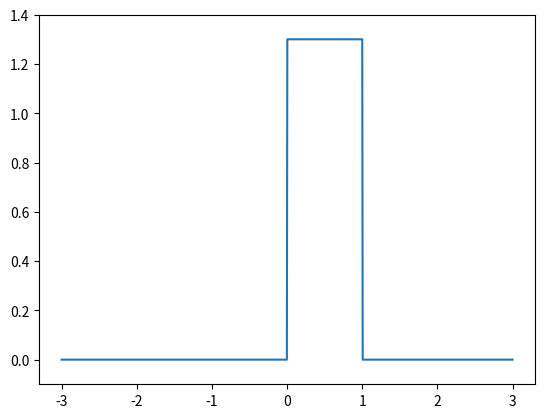
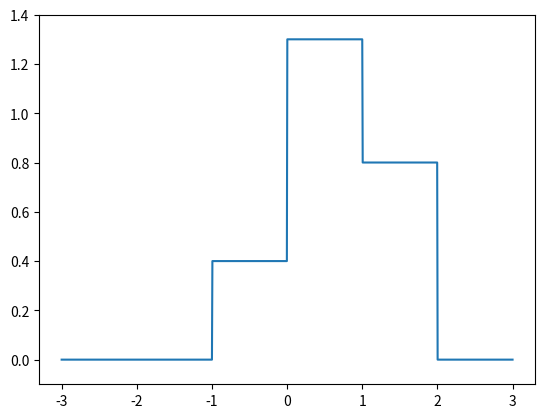

Write Python code to recreate these figures, in order.
import matplotlib.pyplot as plt
import numpy as np


def relu(x):
    return np.maximum(x, 0)


def rect(x, a=1, b=2, h=2, eps=1e-7):
    return h / eps * (relu(x - a) - relu(x - (a + eps))
                      - relu(x - b) + relu(x - (b + eps)))


plt.figure()
x = np.linspace(-3, 3, 1000)
y = rect(x, 0, 1, 1.3)
plt.plot(x, y)

plt.ylim(-0.1, 1.4)
plt.savefig('one-rectangle.svg')

plt.figure()
x = np.linspace(-3, 3, 1000)
y = rect(x, -1, 0, 0.4) + rect(x, 0, 1, 1.3) + rect(x, 1, 2, 0.8)
plt.plot(x, y)

plt.ylim(-0.1, 1.4)
plt.savefig('three-rectangles.svg')
